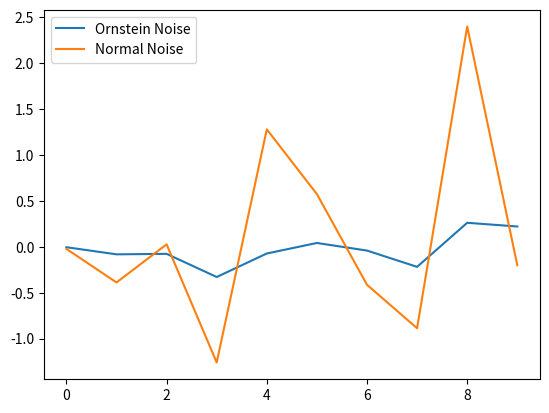

The script that saved this image:
import numpy as np
import matplotlib.pyplot as plt


class OUActionNoise(object):
    def __init__(self, mu, sigma=0.45, theta=0.1, dt=2e-2, x0=None):
        self.theta = theta
        self.mu = mu
        self.sigma = sigma
        self.dt = dt
        self.x0 = x0
        self.reset()

    def __call__(self):
        x = self.x_prev + self.theta * (self.mu - self.x_prev) * self.dt + \
            self.sigma * np.sqrt(self.dt) * np.random.normal(size=self.mu.shape)
        self.x_prev = x
        return x

    def reset(self):
        self.x_prev = self.x0 if self.x0 is not None else np.zeros_like(self.mu)

    def __repr__(self):
        return 'OrnsteinUhlenbeckActionNoise(mu={}, sigma={})'.format(self.mu, self.sigma)

    def test_noise(self, interval=100):
        x_list = []
        normal_noise_list = []
        mu = 0
        x_prev = 0
        for i in range(interval):
            normal_noise = np.random.normal(size=1)[0]
            x = x_prev + self.theta * (mu - x_prev) * self.dt + \
                self.sigma * np.sqrt(self.dt) * normal_noise
            x_prev = x
            x_list.append(x)
            normal_noise_list.append(normal_noise)

        # Plot Noise behavior
        plt.plot(range(interval), x_list)
        plt.plot(range(interval), normal_noise_list)
        plt.legend(["Ornstein Noise", "Normal Noise"])
        plt.show(block=True)


if __name__ == "__main__":
    # Test Noise:
    # noise = OUActionNoise(mu=0, sigma=0.8, dt=3e-2, theta=0.1, x0=None)
    noise = OUActionNoise(mu=0, sigma=1.0, dt=4e-2, theta=0.0, x0=None)
    noise.test_noise(interval=10)
